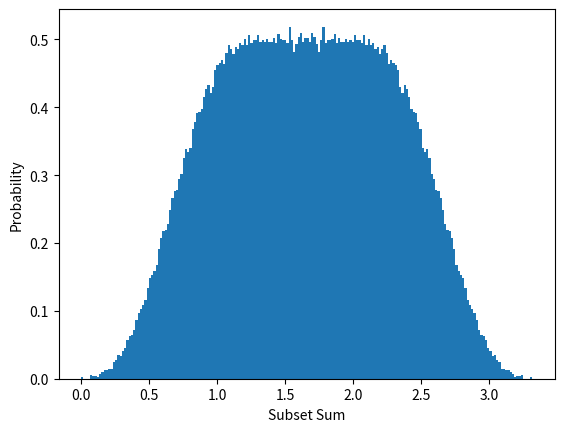

Here is the Python script that generated this plot:
import matplotlib.pyplot as plt

n = 15
data = [0]

for i in range(1, n + 1):
    k = len(data)

    for j in range(k):
        data.append(data[j] + 1 / i)

print("Actual Mean:", sum(data) / len(data))
print("Theoretical Mean:", sum(1/(2 * i) for i in range(1, n + 1)))

plt.hist(data, 200, density=True)

plt.xlabel("Subset Sum")
plt.ylabel("Probability")

plt.show()

# Of course, the mean is H_n / 2 and the variance is bounded above by pi^2 / 24
# Bounds given by Chebyshev and the like kinda suck
# Maybe try Chernoff's bound? What even is the moment generating function here
# [redacted]

# Is the random variable even well defined in the limit? If not, we have to
# probably consider some sort of normalization factor (probably like 1/n since
# that definitely will converge).
